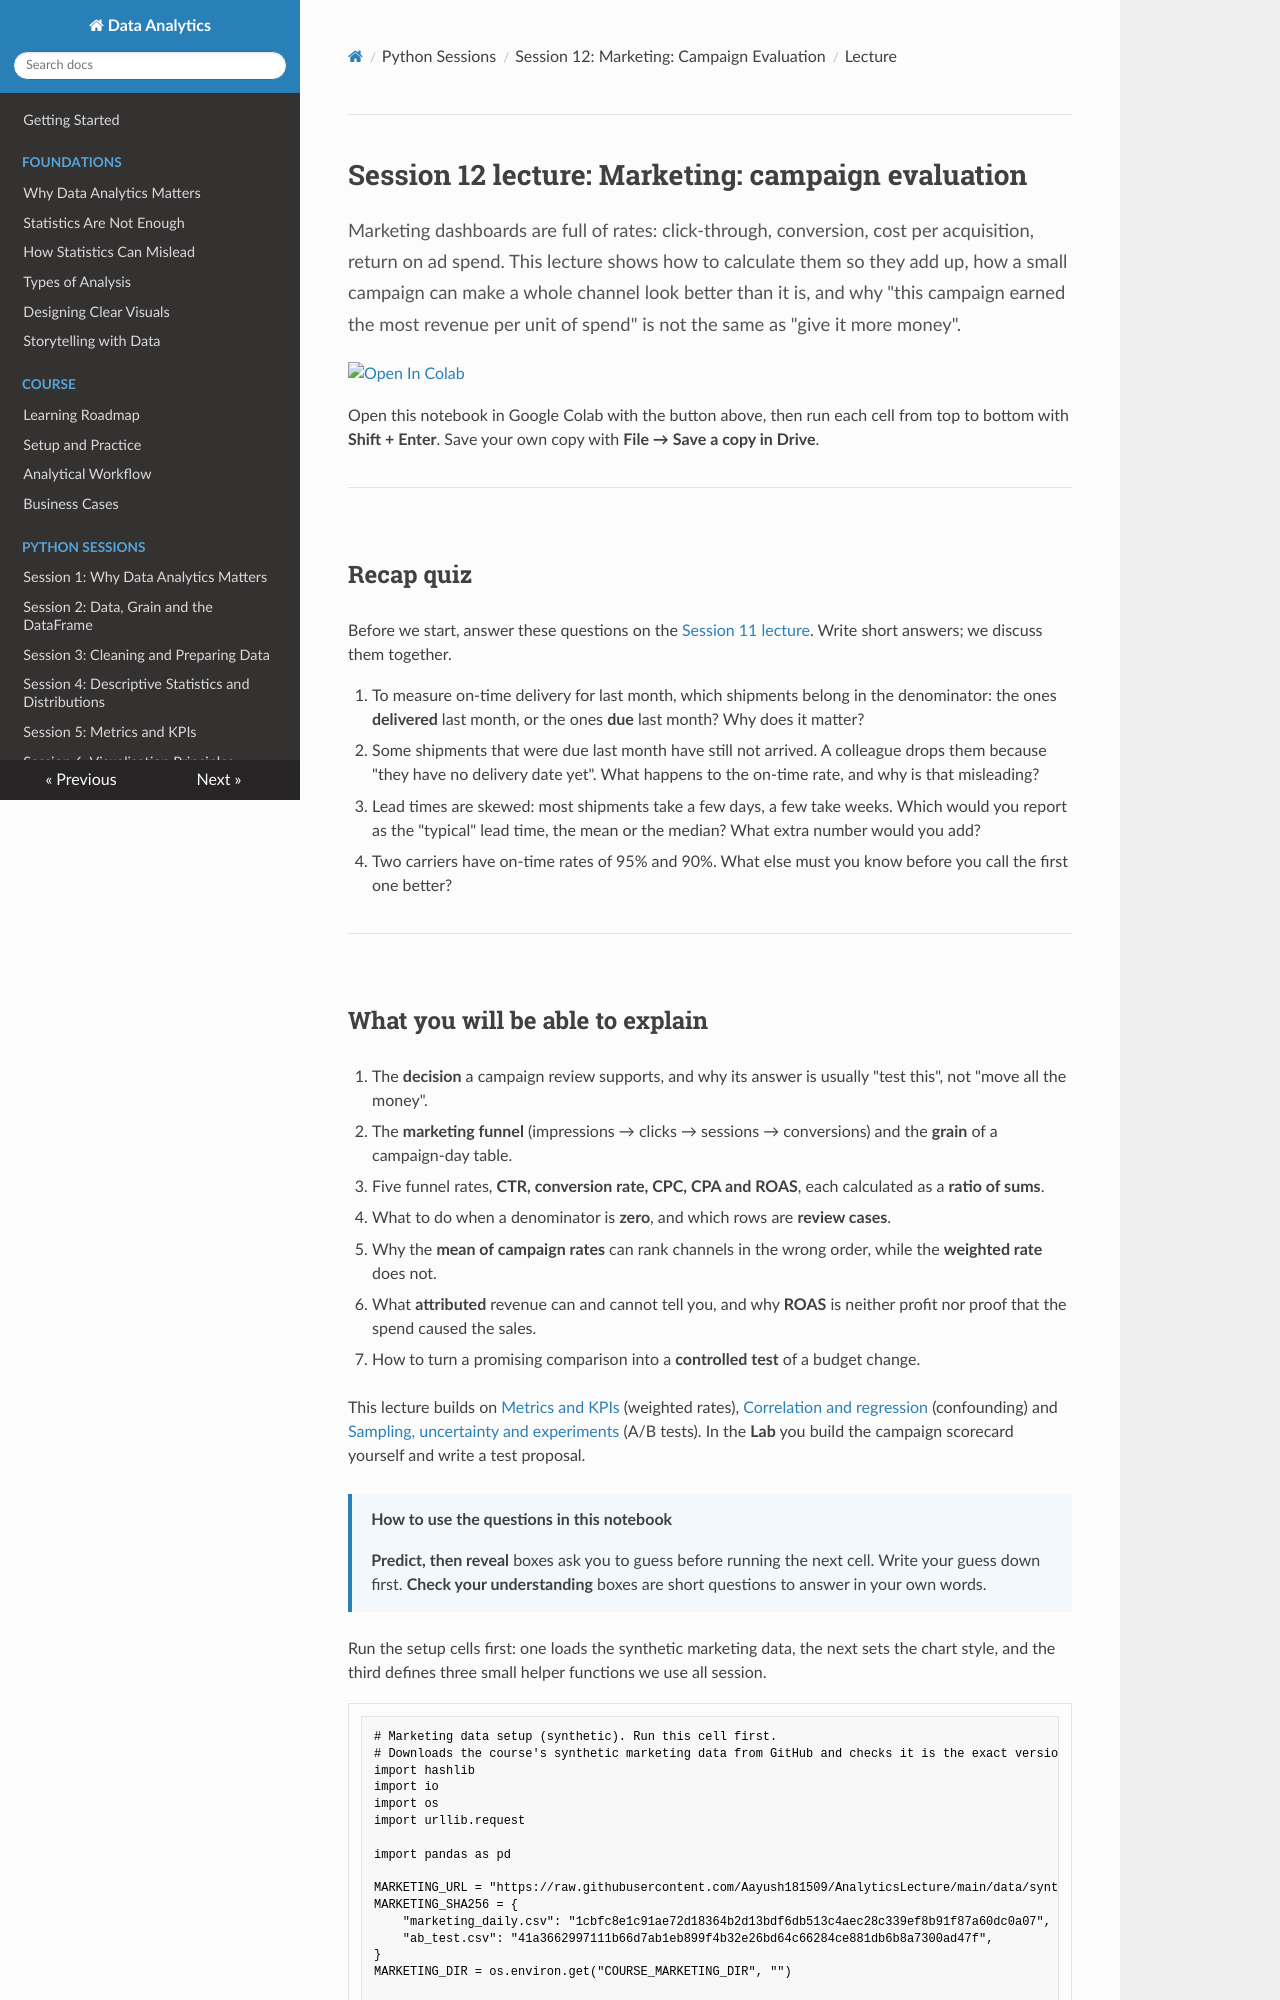

repository: Aayush181509/AnalyticsLecture · page: lectures/12_marketing_campaigns_lecture/index.html · generator: mkdocs

# Session 12 lecture: Marketing: campaign evaluation

<p class="lead">
Marketing dashboards are full of rates: click-through, conversion, cost per acquisition, return on ad spend. This lecture shows how to calculate them so they add up, how a small campaign can make a whole channel look better than it is, and why "this campaign earned the most revenue per unit of spend" is not the same as "give it more money".
</p>

[![Open In Colab](https://colab.research.google.com/assets/colab-badge.svg)](https://colab.research.google.com/github/Aayush181509/AnalyticsLecture/blob/main/notebooks/12_marketing_campaigns_lecture.ipynb)

Open this notebook in Google Colab with the button above, then run each cell from top to bottom with **Shift + Enter**. Save your own copy with **File → Save a copy in Drive**.

---

## Recap quiz

Before we start, answer these questions on the [Session 11 lecture](11_operations_service_lecture.md). Write short answers; we discuss them together.

1. To measure on-time delivery for last month, which shipments belong in the denominator: the ones **delivered** last month, or the ones **due** last month? Why does it matter?
2. Some shipments that were due last month have still not arrived. A colleague drops them because "they have no delivery date yet". What happens to the on-time rate, and why is that misleading?
3. Lead times are skewed: most shipments take a few days, a few take weeks. Which would you report as the "typical" lead time, the mean or the median? What extra number would you add?
4. Two carriers have on-time rates of 95% and 90%. What else must you know before you call the first one better?

---
